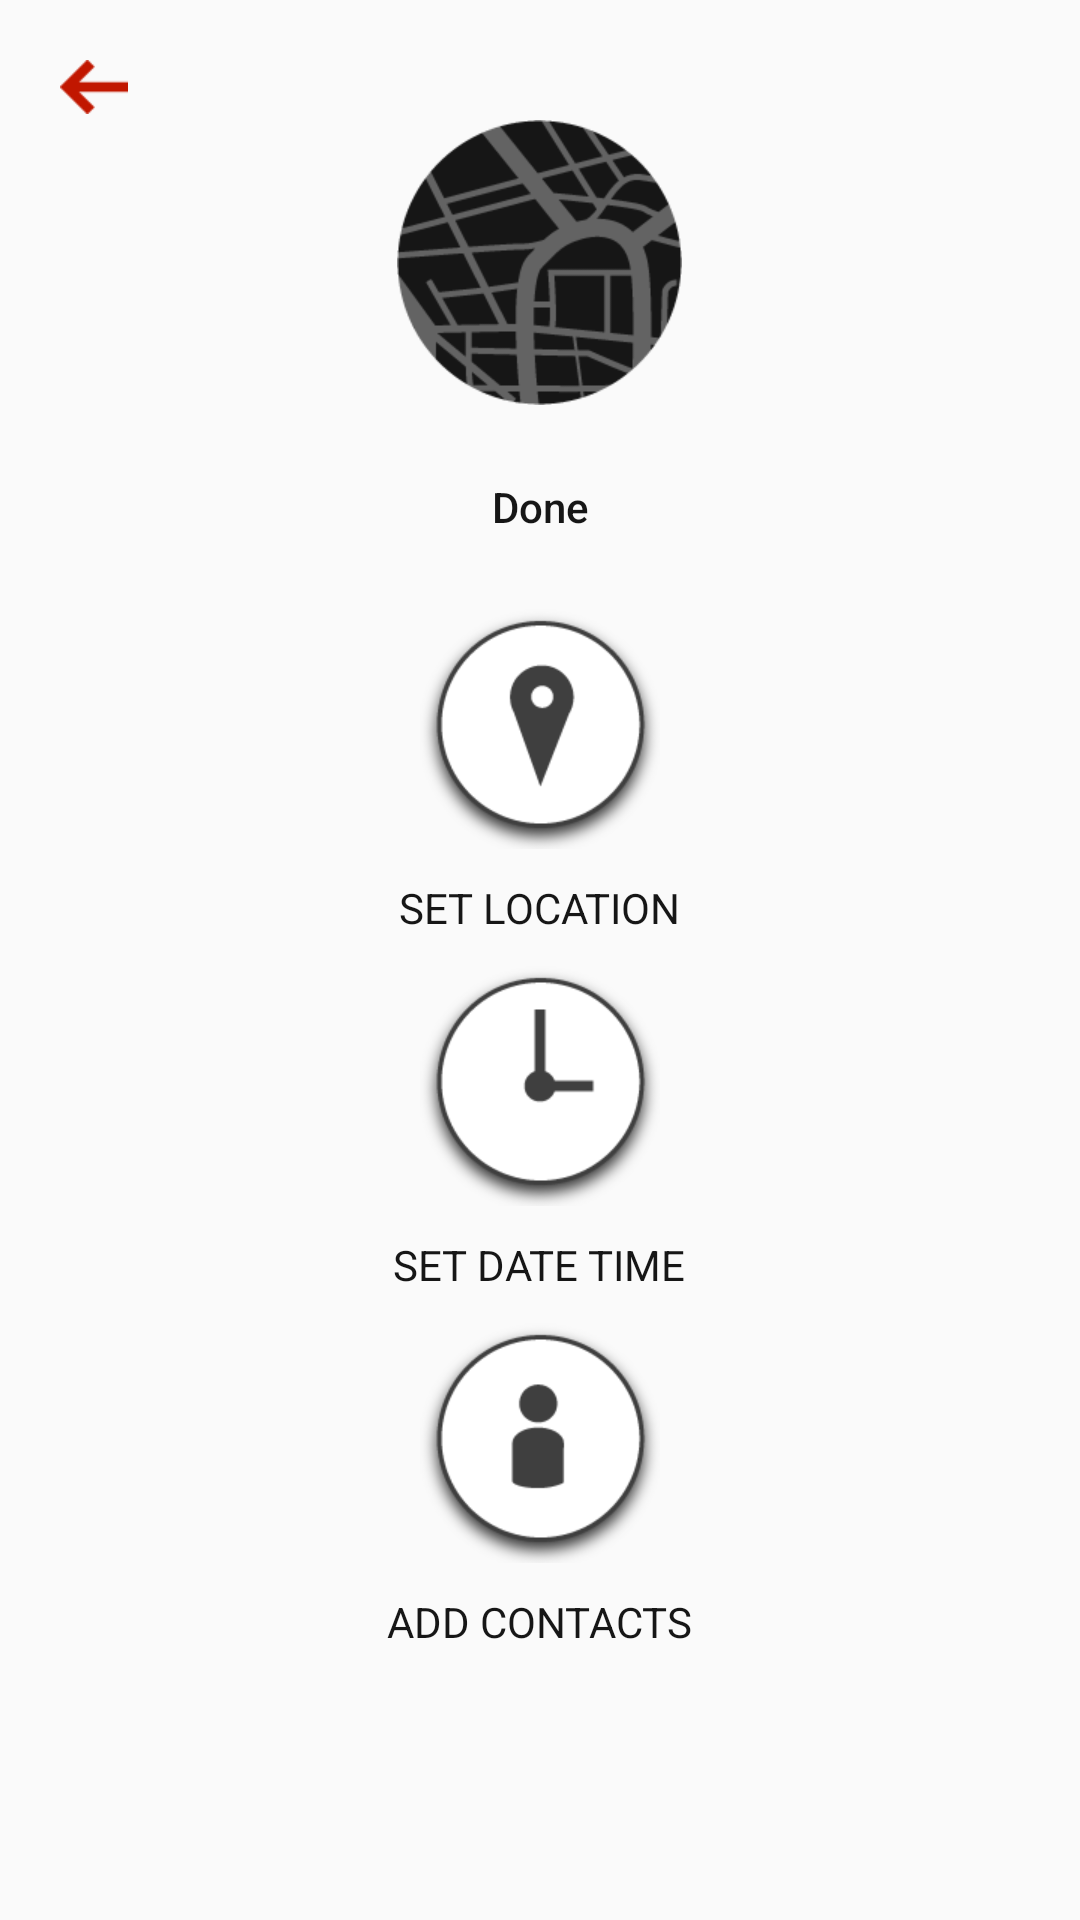

Here is an Android app screen rendered from its layout file. Give the layout XML and the strings, colors and styles it references.
<!-- AndroidManifest.xml: application theme AppTheme -->
<!-- res/layout/activity_map_creator.xml -->
<?xml version="1.0" encoding="utf-8"?>
<RelativeLayout xmlns:android="http://schemas.android.com/apk/res/android"
    xmlns:tools="http://schemas.android.com/tools"
    android:layout_width="match_parent"
    android:layout_height="match_parent"
    android:paddingTop="20dp"
    android:paddingLeft="20dp"
    android:paddingRight="20dp"
    tools:context=".controller.map_creation.MapCreatorActivity">

    <ImageButton
        android:id="@+id/backToMapListBtn"
        android:layout_width="wrap_content"
        android:layout_height="wrap_content"
        android:src="@drawable/back_arrow"
        android:contentDescription="@string/back_to_list_btn"
        android:background="@null"/>

    <ImageView
        android:id="@+id/map_borderless_circle_view"
        android:layout_width="wrap_content"
        android:layout_height="wrap_content"
        android:src="@drawable/map_borderless_circular_view"
        android:background="@null"
        android:layout_centerHorizontal="true"
        android:contentDescription="@string/map_view_image"
        android:layout_marginTop="20dp"/>

    <Button
        android:id="@+id/mapCreatorDoneBtn"
        android:layout_width="wrap_content"
        android:layout_height="wrap_content"
        android:layout_below="@id/map_borderless_circle_view"
        android:layout_centerHorizontal="true"
        android:text="@string/done"
        android:textColor="@color/chatMapDarkGrey"
        android:background="@null"
        android:contentDescription="@string/done_btn"
        android:textAllCaps="false"
        android:textSize="14sp"
        android:layout_marginTop="10dp"/>

    <ImageButton
        android:id="@+id/setMapLocationBtn"
        android:layout_width="wrap_content"
        android:layout_height="wrap_content"
        android:layout_centerHorizontal="true"
        android:layout_below="@id/mapCreatorDoneBtn"
        android:contentDescription="@string/set_map_btn"
        android:src="@drawable/create_map_btn"
        android:background="@null"
        android:layout_marginTop="10dp"/>

    <TextView
        android:id="@+id/setLocationTextView"
        android:layout_width="wrap_content"
        android:layout_height="wrap_content"
        android:layout_below="@id/setMapLocationBtn"
        android:layout_centerHorizontal="true"
        android:layout_marginTop="10dp"
        android:text="@string/set_location"
        android:textSize="14sp"
        android:textColor="@color/chatMapDarkGrey"/>

    <ImageButton
        android:id="@+id/setDateTimeBtn"
        android:layout_width="wrap_content"
        android:layout_height="wrap_content"
        android:layout_centerHorizontal="true"
        android:layout_below="@id/setLocationTextView"
        android:src="@drawable/set_date_time_btn"
        android:contentDescription="@string/set_date_time_btn"
        android:background="@null"
        android:layout_marginTop="10dp"/>

    <TextView
        android:id="@+id/setDateTimeTextView"
        android:layout_width="wrap_content"
        android:layout_height="wrap_content"
        android:layout_below="@id/setDateTimeBtn"
        android:layout_centerHorizontal="true"
        android:layout_marginTop="10dp"
        android:text="@string/set_date_time"
        android:textSize="14sp"
        android:textColor="@color/chatMapDarkGrey"/>

    <ImageButton
        android:id="@+id/addContactsBtn"
        android:layout_width="wrap_content"
        android:layout_height="wrap_content"
        android:layout_centerHorizontal="true"
        android:layout_below="@id/setDateTimeTextView"
        android:contentDescription="@string/add_contacts_btn"
        android:src="@drawable/add_contacts_btn"
        android:background="@null"
        android:layout_marginTop="10dp"/>

    <TextView
        android:id="@+id/addContactsTextView"
        android:layout_width="wrap_content"
        android:layout_height="wrap_content"
        android:layout_below="@id/addContactsBtn"
        android:layout_centerHorizontal="true"
        android:layout_marginTop="10dp"
        android:text="@string/add_contacts"
        android:textSize="14sp"
        android:textColor="@color/chatMapDarkGrey"/>
</RelativeLayout>
<!-- resources referenced by this layout -->
<resources>
  <color name="chatMapDarkGrey">#161616</color>
  <!-- drawable add_contacts_btn: png bitmap (drawable-xhdpi, 7726 bytes) -->
  <!-- drawable back_arrow: png bitmap (drawable-xhdpi, 317 bytes) -->
  <!-- drawable create_map_btn: png bitmap (drawable-xhdpi, 7806 bytes) -->
  <!-- drawable map_borderless_circular_view: png bitmap (drawable-xhdpi, 8842 bytes) -->
  <!-- drawable set_date_time_btn: png bitmap (drawable-xhdpi, 7156 bytes) -->
  <string name="add_contacts">ADD CONTACTS</string>
  <string name="add_contacts_btn">add contacts btn</string>
  <string name="back_to_list_btn">back to map list</string>
  <string name="done">Done</string>
  <string name="done_btn">done button</string>
  <string name="map_view_image">image of a map</string>
  <string name="set_date_time">SET DATE TIME</string>
  <string name="set_date_time_btn">set date and time</string>
  <string name="set_location">SET LOCATION</string>
  <string name="set_map_btn">create map button</string>
  <style name="AppTheme" parent="Theme.AppCompat.Light.NoActionBar">
          
          <item name="colorPrimary">@color/chatMapDarkGrey</item>
          <item name="colorPrimaryDark">@color/chatMapDarkGrey</item>
          <item name="colorAccent">@color/colorAccent</item>
      </style>
  <color name="colorAccent">#FF4081</color>
</resources>
